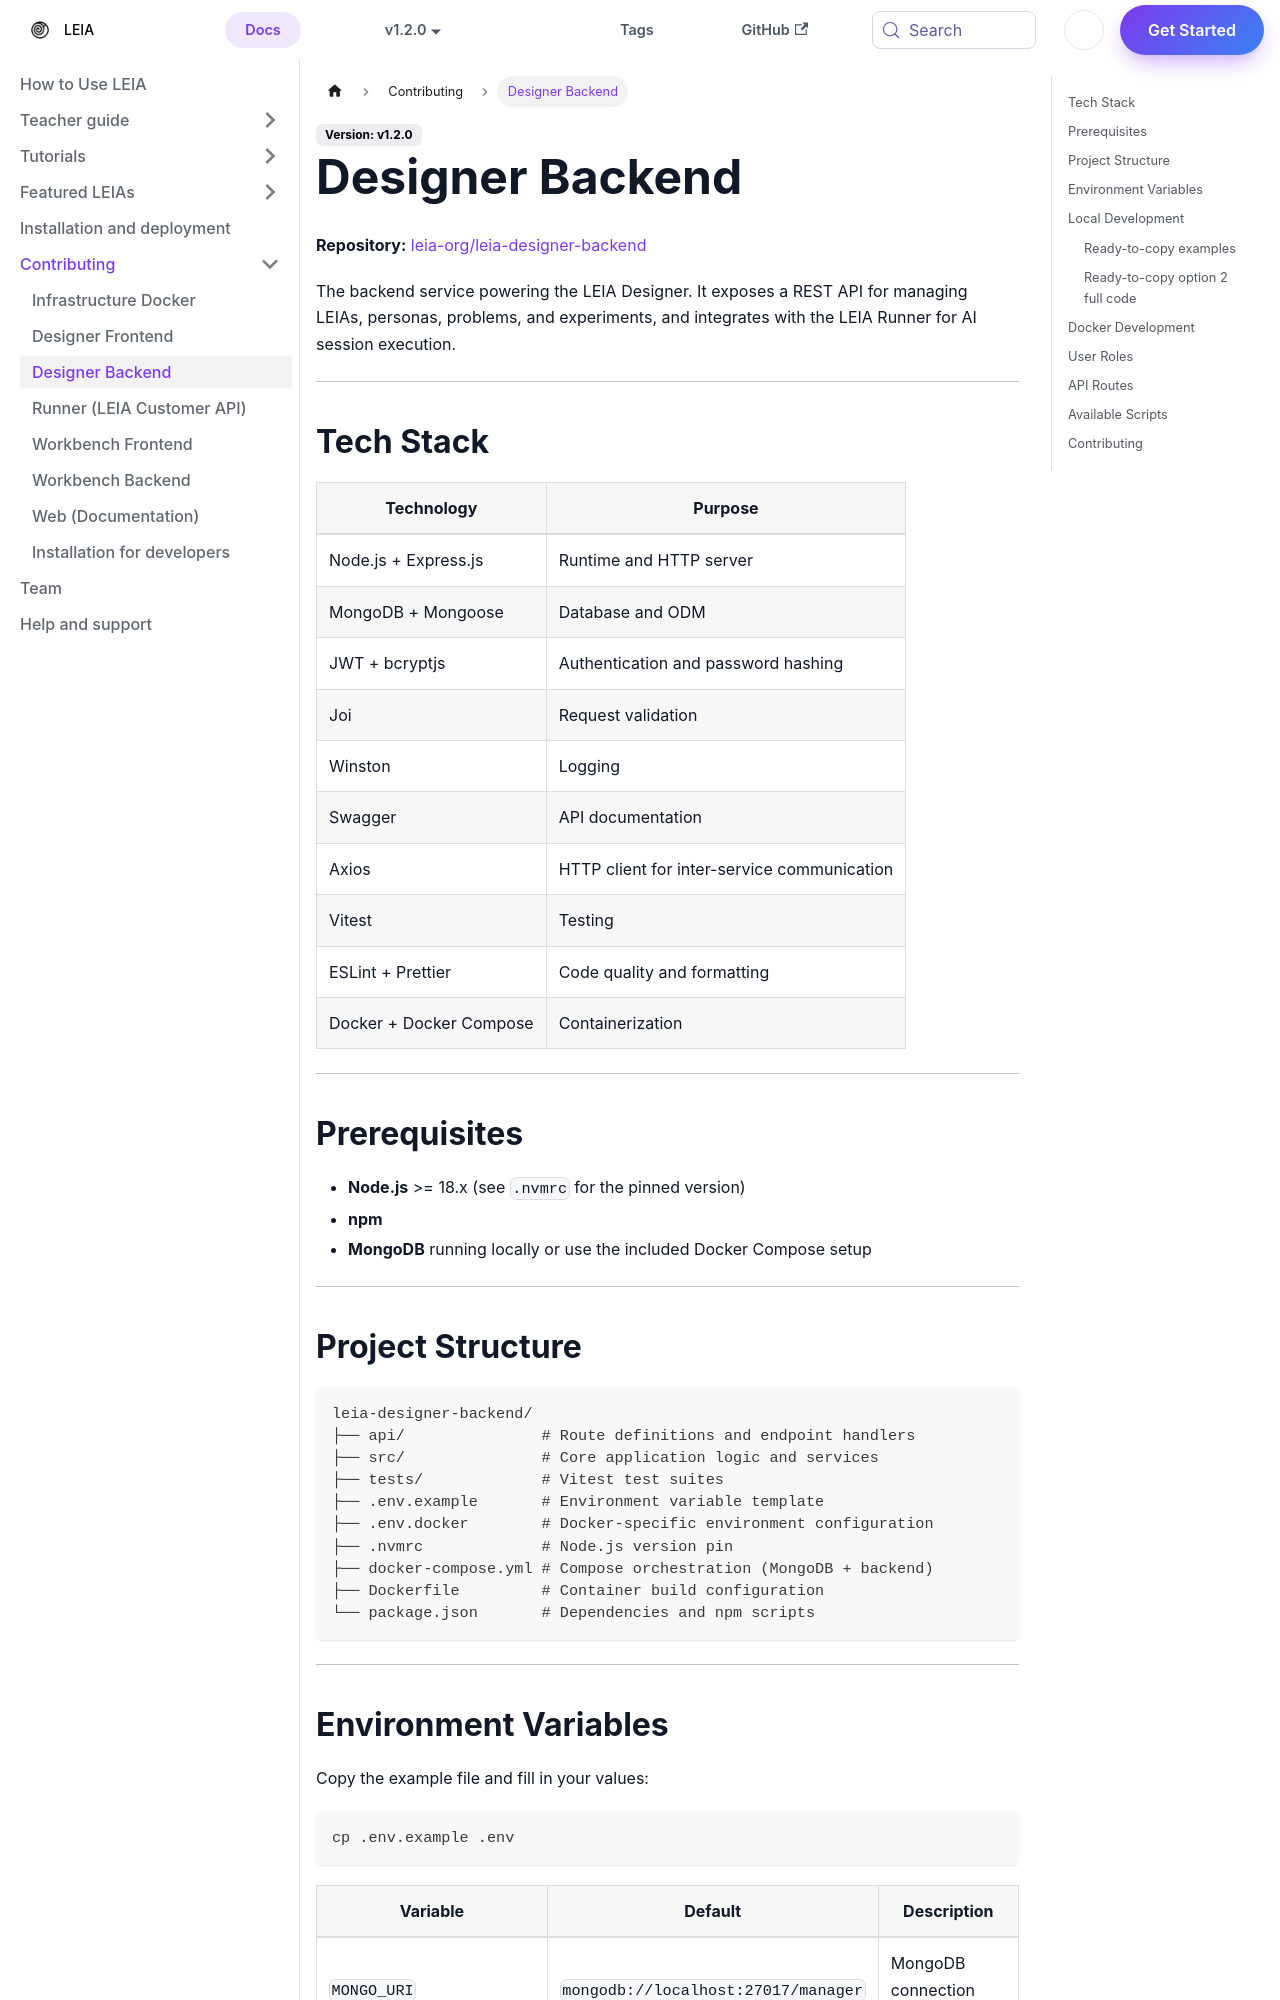

repository: leia-org/web · page: docs/contributing/designer-backend/index.html · generator: docusaurus

---
sidebar_position: 4
tags:
  - contributing
  - backend
  - designer
keywords:
  - LEIA
  - designer
  - backend
  - contributing
  - API
  - server
authors:
  - name: Dangalcan
    url: https://github.com/Dangalcan
    image_url: https://github.com/Dangalcan.png
---

# Designer Backend

**Repository:** [leia-org/leia-designer-backend](https://github.com/leia-org/leia-designer-backend)

The backend service powering the LEIA Designer. It exposes a REST API for managing LEIAs, personas, problems, and experiments, and integrates with the LEIA Runner for AI session execution.

---

## Tech Stack

| Technology | Purpose |
| --- | --- |
| Node.js + Express.js | Runtime and HTTP server |
| MongoDB + Mongoose | Database and ODM |
| JWT + bcryptjs | Authentication and password hashing |
| Joi | Request validation |
| Winston | Logging |
| Swagger | API documentation |
| Axios | HTTP client for inter-service communication |
| Vitest | Testing |
| ESLint + Prettier | Code quality and formatting |
| Docker + Docker Compose | Containerization |

---

## Prerequisites

- **Node.js** >= 18.x (see `.nvmrc` for the pinned version)
- **npm**
- **MongoDB** running locally or use the included Docker Compose setup

---

## Project Structure

```text
leia-designer-backend/
├── api/               # Route definitions and endpoint handlers
├── src/               # Core application logic and services
├── tests/             # Vitest test suites
├── .env.example       # Environment variable template
├── .env.docker        # Docker-specific environment configuration
├── .nvmrc             # Node.js version pin
├── docker-compose.yml # Compose orchestration (MongoDB + backend)
├── Dockerfile         # Container build configuration
└── package.json       # Dependencies and npm scripts
```

---

## Environment Variables

Copy the example file and fill in your values:

```bash
cp .env.example .env
```

| Variable | Default | Description |
| --- | --- | --- |
| `MONGO_URI` | `mongodb://localhost:27017/manager` | MongoDB connection string |
| `FRONTEND_URL` | `http://localhost:5173` | Frontend URL added to CORS whitelist |
| `PORT` | `3000` | HTTP server port |
| `NODE_ENV` | `develop` | Runtime environment (`develop` / `production`) |
| `JWT_SECRET` | `secret` | Secret used to sign JWT tokens |
| `DEFAULT_ADMIN_EMAIL` | `admin@leiaorg.com` | Email of the seeded admin account |
| `DEFAULT_ADMIN_PASSWORD` | `secret` | Password of the seeded admin account |
| `API_KEY` | `secret` | Key for inter-service API authentication |
| `RUNNER_URL` | `http://localhost:5002` | URL of the LEIA Runner service |
| `RUNNER_KEY` | `R2D2C3PO` | Authentication key for the Runner service |

:::warning
Never commit your `.env` file. Change all default secrets (`JWT_SECRET`, `API_KEY`, `RUNNER_KEY`, `DEFAULT_ADMIN_PASSWORD`) before any non-local deployment.
:::

---
